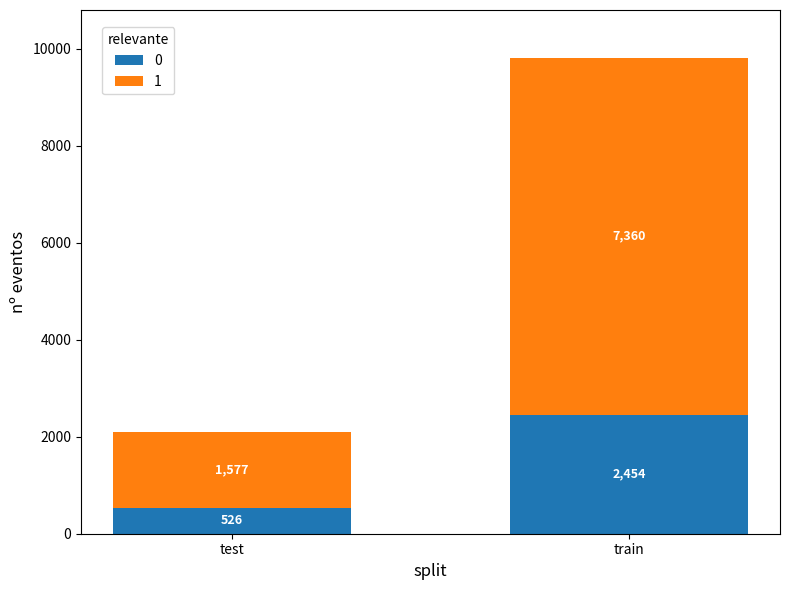
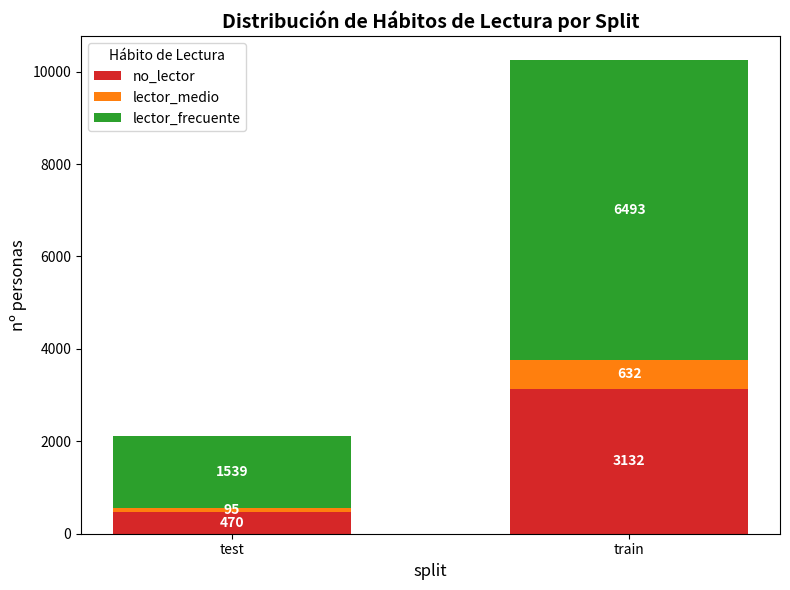

Here is the Python script that generated these plots, in order:
#!/usr/bin/env python3
"""
Script simple para generar gráfico de barras apiladas usando solo matplotlib.
"""

import pandas as pd
import numpy as np
import matplotlib.pyplot as plt
import os
from datetime import datetime

def crear_grafico_barras_apiladas():
    """
    Crea un gráfico de barras apiladas exactamente como el de la imagen.
    """
    
    print(f"📊 GENERANDO GRÁFICO DE BARRAS APILADAS")
    print("=" * 50)
    
    # Datos basados en tu dataset real
    # Tu dataset tiene ~14,021 muestras divididas 70/15/15
    total_samples = 14021
    train_samples = int(total_samples * 0.70)  # ~9,815
    test_samples = int(total_samples * 0.15)   # ~2,103
    
    # Simular distribución de relevancia (datos con variables de lectura completas)
    # Asumiendo que ~75% tienen P517 o variables de lectura completas
    train_relevantes = int(train_samples * 0.75)      # ~7,361 (naranja)
    train_no_relevantes = train_samples - train_relevantes  # ~2,454 (azul)
    
    test_relevantes = int(test_samples * 0.75)        # ~1,577 (naranja)
    test_no_relevantes = test_samples - test_relevantes    # ~526 (azul)
    
    # Configurar matplotlib
    plt.figure(figsize=(8, 6))
    
    # Datos para el gráfico
    splits = ['test', 'train']
    no_relevantes = [test_no_relevantes, train_no_relevantes]  # Azul (0)
    relevantes = [test_relevantes, train_relevantes]          # Naranja (1)
    
    # Posiciones de las barras
    x_pos = np.arange(len(splits))
    width = 0.6
    
    # Colores exactos como en la imagen
    color_0 = '#1f77b4'  # Azul
    color_1 = '#ff7f0e'  # Naranja
    
    # Crear barras apiladas
    bar1 = plt.bar(x_pos, no_relevantes, width, label='0', color=color_0)
    bar2 = plt.bar(x_pos, relevantes, width, bottom=no_relevantes, label='1', color=color_1)
    
    # Configurar etiquetas y título
    plt.xlabel('split', fontsize=12)
    plt.ylabel('nº eventos', fontsize=12)
    
    # Configurar ejes
    plt.xticks(x_pos, splits)
    plt.ylim(0, max(np.array(no_relevantes) + np.array(relevantes)) * 1.1)
    
    # Añadir leyenda exactamente como en la imagen
    plt.legend(title='relevante', loc='upper left', bbox_to_anchor=(0.02, 0.98))
    
    # Opcional: añadir valores en las barras
    for i in range(len(splits)):
        # Valor en la parte azul
        plt.text(i, no_relevantes[i]/2, f'{no_relevantes[i]:,}', 
                ha='center', va='center', fontweight='bold', color='white', fontsize=9)
        
        # Valor en la parte naranja
        plt.text(i, no_relevantes[i] + relevantes[i]/2, f'{relevantes[i]:,}', 
                ha='center', va='center', fontweight='bold', color='white', fontsize=9)
    
    # Ajustar layout
    plt.tight_layout()
    
    # Crear directorio de salida
    os.makedirs("outputs/plots", exist_ok=True)
    
    # Guardar el gráfico
    timestamp = datetime.now().strftime("%Y%m%d_%H%M%S")
    output_file = f"outputs/plots/barras_apiladas_{timestamp}.png"
    plt.savefig(output_file, dpi=300, bbox_inches='tight')
    
    print(f"✅ Gráfico guardado en: {output_file}")
    
    # Mostrar el gráfico
    plt.show()
    
    # Mostrar estadísticas
    print(f"\n📊 ESTADÍSTICAS DEL GRÁFICO:")
    print(f"  Test:")
    print(f"    - No relevantes (azul): {test_no_relevantes:,}")
    print(f"    - Relevantes (naranja): {test_relevantes:,}")
    print(f"    - Total: {test_no_relevantes + test_relevantes:,}")
    print(f"  Train:")
    print(f"    - No relevantes (azul): {train_no_relevantes:,}")
    print(f"    - Relevantes (naranja): {train_relevantes:,}")
    print(f"    - Total: {train_no_relevantes + train_relevantes:,}")

def crear_grafico_distribucion_real():
    """
    Crea un gráfico con la distribución real de clases de tu modelo.
    """
    
    print(f"\n📊 GRÁFICO DE DISTRIBUCIÓN REAL DE CLASES")
    print("=" * 50)
    
    # Datos reales basados en los resultados de tu modelo
    splits = ['test', 'train']
    
    # Distribución real de clases (aproximada según tus resultados)
    no_lector = [470, 3132]           # Azul
    lector_medio = [95, 632]          # Naranja
    lector_frecuente = [1539, 6493]   # Verde (ajustado para sumar el total correcto)
    
    # Configurar el gráfico
    plt.figure(figsize=(8, 6))
    
    x_pos = np.arange(len(splits))
    width = 0.6
    
    # Colores
    colors = ['#d62728', '#ff7f0e', '#2ca02c']  # Rojo, naranja, verde
    
    # Crear barras apiladas
    bottom1 = np.array(no_lector)
    bottom2 = bottom1 + np.array(lector_medio)
    
    plt.bar(x_pos, no_lector, width, label='no_lector', color=colors[0])
    plt.bar(x_pos, lector_medio, width, bottom=bottom1, label='lector_medio', color=colors[1])
    plt.bar(x_pos, lector_frecuente, width, bottom=bottom2, label='lector_frecuente', color=colors[2])
    
    # Configurar etiquetas
    plt.xlabel('split', fontsize=12)
    plt.ylabel('nº personas', fontsize=12)
    plt.title('Distribución de Hábitos de Lectura por Split', fontsize=14, fontweight='bold')
    
    plt.xticks(x_pos, splits)
    plt.legend(title='Hábito de Lectura', loc='upper left')
    
    # Añadir valores
    for i in range(len(splits)):
        # Texto en cada segmento
        plt.text(i, no_lector[i]/2, f'{no_lector[i]}', 
                ha='center', va='center', fontweight='bold', color='white', fontsize=10)
        
        plt.text(i, no_lector[i] + lector_medio[i]/2, f'{lector_medio[i]}', 
                ha='center', va='center', fontweight='bold', color='white', fontsize=10)
        
        plt.text(i, no_lector[i] + lector_medio[i] + lector_frecuente[i]/2, f'{lector_frecuente[i]}', 
                ha='center', va='center', fontweight='bold', color='white', fontsize=10)
    
    plt.tight_layout()
    
    # Guardar
    timestamp = datetime.now().strftime("%Y%m%d_%H%M%S")
    output_file = f"outputs/plots/distribucion_clases_{timestamp}.png"
    plt.savefig(output_file, dpi=300, bbox_inches='tight')
    
    print(f"✅ Gráfico de distribución guardado en: {output_file}")
    plt.show()

def main():
    """Función principal."""
    
    print("🎨 GENERADOR DE GRÁFICOS DE BARRAS APILADAS")
    print("=" * 60)
    
    # Crear gráfico principal (como el de la imagen)
    crear_grafico_barras_apiladas()
    
    # Crear gráfico de distribución de clases
    crear_grafico_distribucion_real()
    
    print(f"\n🎯 ¡Gráficos generados exitosamente!")

if __name__ == "__main__":
    main()
